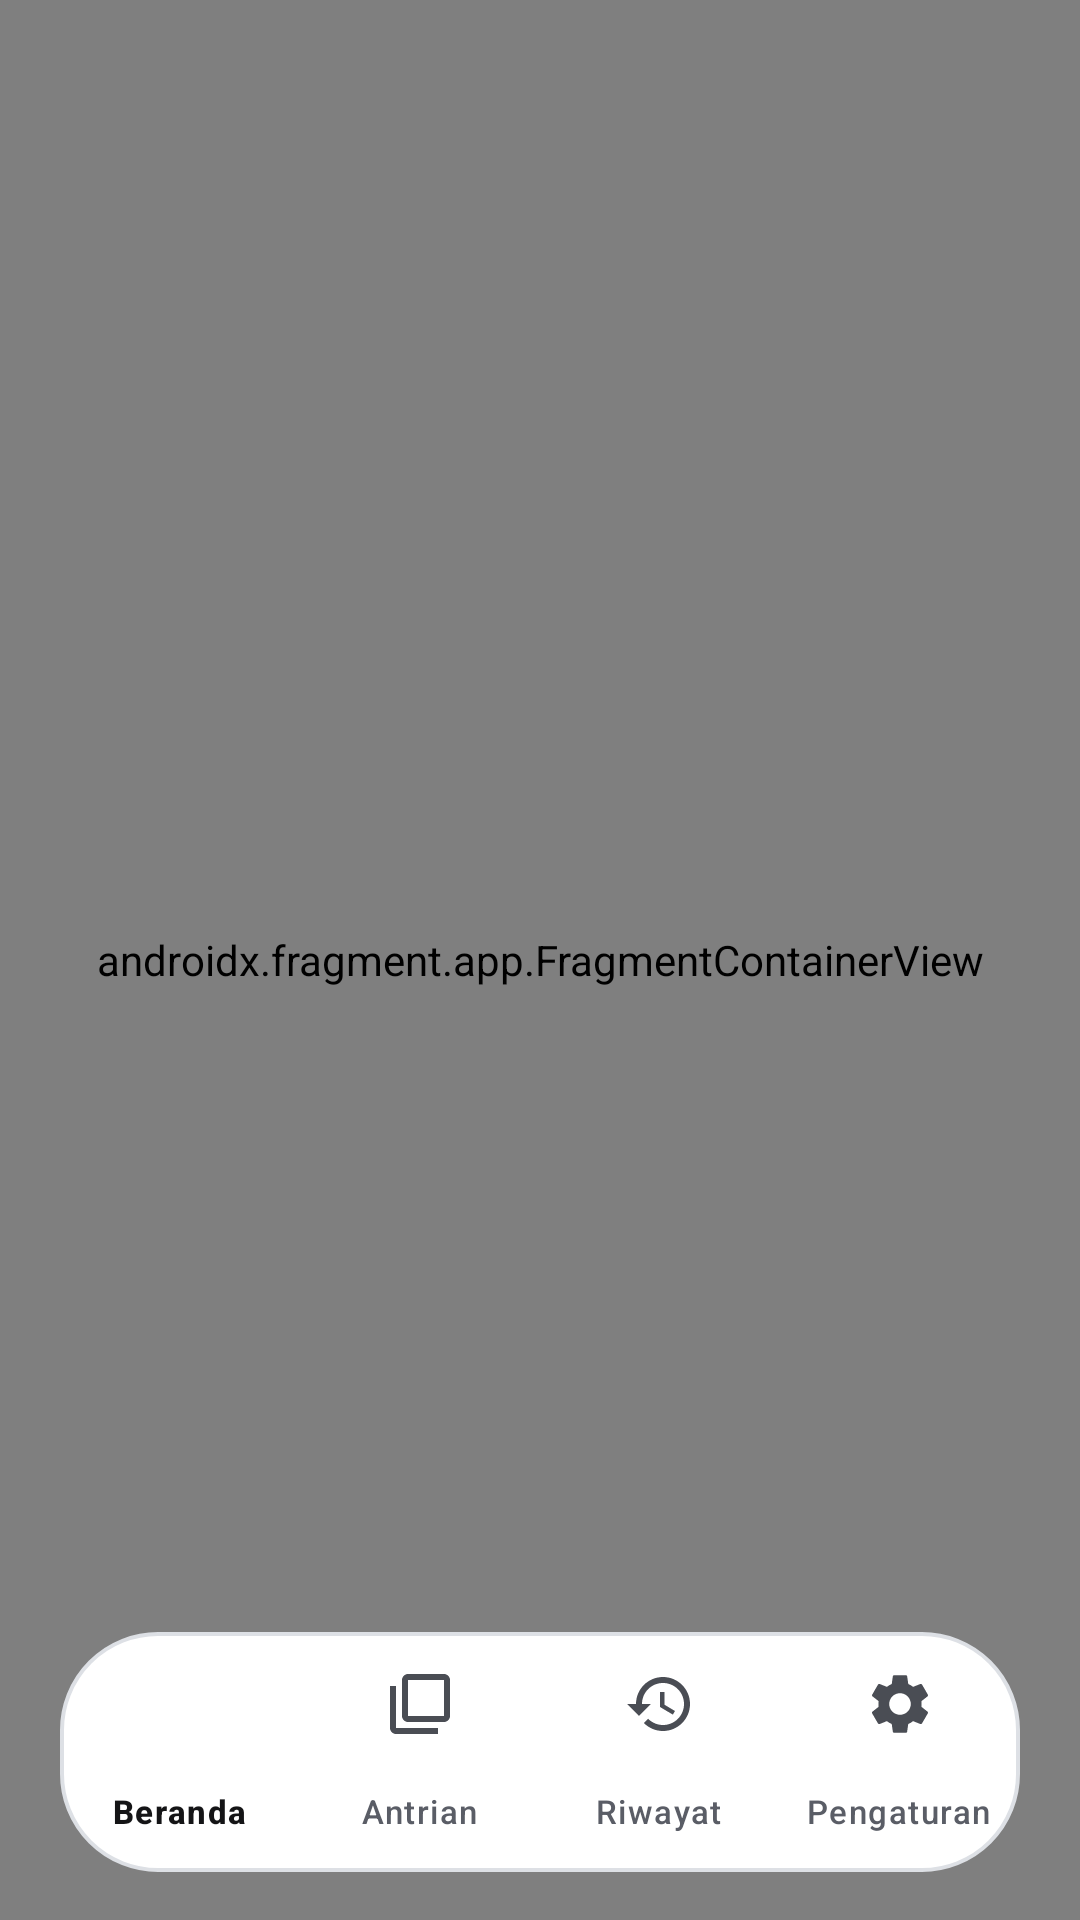

Write the Android layout XML for this screen, with the resource values it uses.
<!-- AndroidManifest.xml: application theme Theme.HDify -->
<!-- res/layout/activity_main.xml -->
<?xml version="1.0" encoding="utf-8"?>
<androidx.coordinatorlayout.widget.CoordinatorLayout
    xmlns:android="http://schemas.android.com/apk/res/android"
    xmlns:app="http://schemas.android.com/apk/res-auto"
    android:id="@+id/root_coordinator"
    android:layout_width="match_parent"
    android:layout_height="match_parent">

    <androidx.fragment.app.FragmentContainerView
        android:id="@+id/nav_host_fragment"
        android:name="androidx.navigation.fragment.NavHostFragment"
        android:layout_width="match_parent"
        android:layout_height="match_parent"
        app:defaultNavHost="true"
        app:navGraph="@navigation/nav_graph" />

    <com.google.android.material.bottomnavigation.BottomNavigationView
        android:id="@+id/bottom_navigation"
        android:layout_width="match_parent"
        android:layout_height="wrap_content"
        android:layout_gravity="bottom"
        android:layout_marginStart="20dp"
        android:layout_marginEnd="20dp"
        android:layout_marginBottom="16dp"
        app:labelVisibilityMode="labeled"
        app:menu="@menu/bottom_nav_menu" />

</androidx.coordinatorlayout.widget.CoordinatorLayout>
<!-- resources referenced by this layout -->
<resources>
  <color name="md_theme_primary">#141416</color>
  <color name="md_theme_onPrimary">#FFFFFF</color>
  <color name="md_theme_primaryContainer">#E8EAED</color>
  <color name="md_theme_onPrimaryContainer">#141416</color>
  <color name="md_theme_secondary">#4A4D54</color>
  <color name="md_theme_onSecondary">#FFFFFF</color>
  <color name="md_theme_secondaryContainer">#E2E4E8</color>
  <color name="md_theme_onSecondaryContainer">#141416</color>
  <color name="md_theme_error">#BA1A1A</color>
  <color name="md_theme_onError">#FFFFFF</color>
  <color name="md_theme_errorContainer">#FFDAD6</color>
  <color name="md_theme_onErrorContainer">#410002</color>
  <color name="window_background_liquid">#F8F9FA</color>
  <color name="liquid_card_bg">#FFFFFF</color>
  <color name="md_theme_onSurface">#141416</color>
  <color name="md_theme_surfaceVariant">#F0F2F5</color>
  <color name="md_theme_onSurfaceVariant">#44474E</color>
  <color name="md_theme_outline">#A0A3AA</color>
  <color name="liquid_card_stroke">#E2E4E8</color>
  <style name="Widget.HDify.Card" parent="Widget.Material3.CardView.Elevated">
          <item name="cardCornerRadius">@dimen/card_corner_radius</item>
          <item name="cardElevation">@dimen/card_elevation</item>
          <item name="strokeWidth">1dp</item>
          <item name="strokeColor">@color/liquid_glass_stroke</item>
          <item name="cardBackgroundColor">@color/liquid_card_bg</item>
          <item name="android:stateListAnimator">@animator/m3_touch_scale</item>
      </style>
  <style name="Widget.HDify.Button" parent="Widget.Material3.Button">
          <item name="android:stateListAnimator">@animator/m3_touch_scale</item>
      </style>
  <dimen name="card_corner_radius">24dp</dimen>
  <dimen name="card_elevation">4dp</dimen>
  <color name="liquid_glass_stroke">#E2E4E8</color>
  <style name="Widget.HDify.PillIndicator" parent="Widget.Material3.BottomNavigationView.ActiveIndicator">
          <item name="android:color">@color/liquid_nav_active_indicator</item>
          <item name="android:width">56dp</item>
          <item name="android:height">32dp</item>
          <item name="shapeAppearance">@style/ShapeAppearance.HDify.Pill</item>
      </style>
  <style name="TextAppearance.HDify.BottomNav.Active" parent="TextAppearance.Material3.LabelSmall">
          <item name="android:textSize">11sp</item>
          <item name="android:textStyle">bold</item>
          <item name="android:fontFamily">sans-serif-medium</item>
      </style>
  <style name="TextAppearance.HDify.BottomNav.Inactive" parent="TextAppearance.Material3.LabelSmall">
          <item name="android:textSize">11sp</item>
          <item name="android:fontFamily">sans-serif</item>
      </style>
  <!-- drawable bg_liquid_dock (drawable) -->
  <?xml version="1.0" encoding="utf-8"?>
  <shape xmlns:android="http://schemas.android.com/apk/res/android"
      android:shape="rectangle">
      <corners android:radius="32dp" />
      <solid android:color="@color/liquid_dock_gradient_start" />
      <stroke
          android:width="1.2dp"
          android:color="@color/liquid_dock_stroke" />
  </shape>
  <color name="liquid_nav_active_indicator">#141416</color>
  <style name="ShapeAppearance.HDify.Pill" parent="ShapeAppearance.Material3.Corner.Full">
          <item name="cornerSize">16dp</item>
      </style>
  <color name="liquid_dock_gradient_start">#FFFFFF</color>
  <color name="liquid_dock_stroke">#DDE0E5</color>
</resources>
